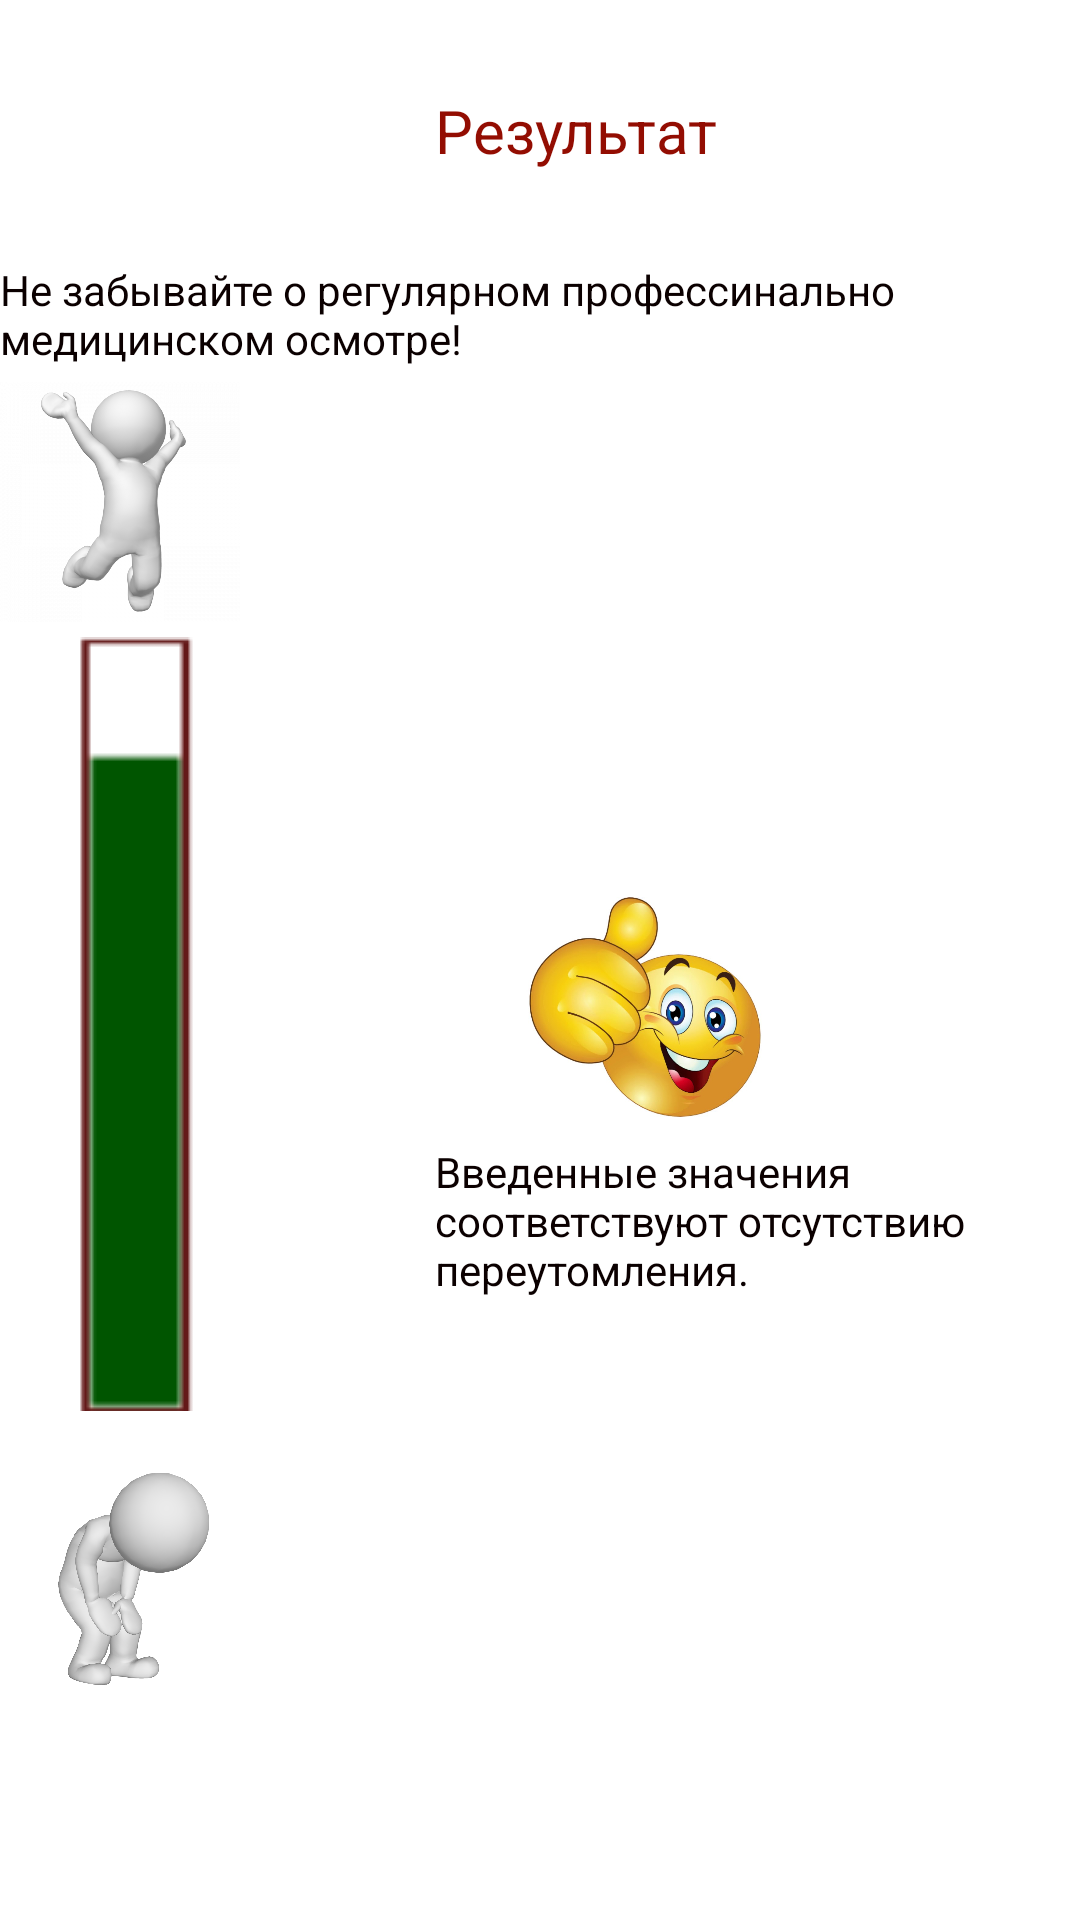

The Android layout XML behind this screen, and the referenced resources:
<!-- AndroidManifest.xml: application theme Theme.KontrolWork -->
<!-- res/layout/second.xml -->
<?xml version="1.0" encoding="utf-8"?>
<LinearLayout
    xmlns:android="http://schemas.android.com/apk/res/android"
    android:layout_width="match_parent"
    android:layout_height="match_parent"
    android:orientation="vertical">
    <TextView
        android:text="Результат"
        android:textSize="20dp"
        android:textColor="#930D02"
        android:layout_width="wrap_content"
        android:layout_height="wrap_content"
        android:layout_marginStart="145dp"
        android:layout_marginTop="30dp">
    </TextView>
    <TextView
        android:text="Не забывайте о регулярном профессинально медицинском осмотре! "
        android:textSize="14dp"
        android:textColor="#0B0000"
        android:layout_width="wrap_content"
        android:layout_height="wrap_content"
        android:layout_marginTop="30dp">
    </TextView>
    <ImageView
        android:id="@+id/happy_person"
        android:layout_width="80dp"
        android:layout_height="90dp"
        android:src="@drawable/happy">
    </ImageView>
    <ImageView
        android:id="@+id/scale"
        android:layout_width="wrap_content"
        android:layout_height="wrap_content"
        android:layout_marginLeft="25dp"
        android:src="@drawable/table">
    </ImageView>
    <ImageView
        android:id="@+id/good_result"
        android:layout_width="130dp"
        android:layout_height="130dp"
        android:layout_marginHorizontal="150dp"
        android:layout_marginTop="-200dp"
        android:src="@drawable/goodres">

    </ImageView>
    <ImageView
        android:id="@+id/sad_person"
        android:layout_width="80dp"
        android:layout_height="90dp"
        android:src="@drawable/sad"
        android:layout_marginTop="80dp">
    </ImageView>
    <TextView
        android:text="Введенные значения соответствуют отсутствию переутомления."
        android:textSize="14dp"
        android:textColor="#0B0000"
        android:layout_width="200dp"
        android:layout_height="130dp"
        android:layout_marginTop="-190dp"
        android:layout_marginStart="145dp">
    </TextView>
</LinearLayout>
<!-- resources referenced by this layout -->
<resources>
  <!-- drawable goodres: jpg bitmap (drawable, 61258 bytes) -->
  <!-- drawable happy: png bitmap (drawable, 70000 bytes) -->
  <!-- drawable sad: png bitmap (drawable, 262634 bytes) -->
  <!-- drawable table: png bitmap (drawable, 648 bytes) -->
  <style name="Theme.KontrolWork" parent="Theme.MaterialComponents.DayNight.DarkActionBar">
          
          <item name="colorPrimary">@color/purple_500</item>
          <item name="colorPrimaryVariant">@color/purple_700</item>
          <item name="colorOnPrimary">@color/white</item>
          
          <item name="colorSecondary">@color/teal_200</item>
          <item name="colorSecondaryVariant">@color/teal_700</item>
          <item name="colorOnSecondary">@color/black</item>
          
          <item name="android:statusBarColor" tools:targetApi="l">?attr/colorPrimaryVariant</item>
          
      </style>
  <color name="purple_500">#FF6200EE</color>
  <color name="purple_700">#FF3700B3</color>
  <color name="white">#FFFFFFFF</color>
  <color name="teal_200">#FF03DAC5</color>
  <color name="teal_700">#FF018786</color>
  <color name="black" />
</resources>
